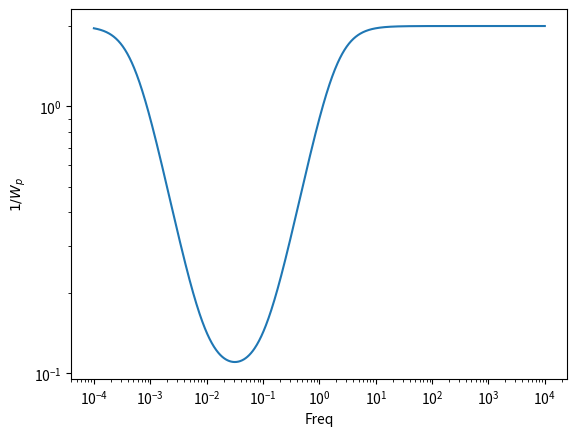

Source code (Python):
'''
Created on Jun 6, 2013

[redacted]
'''

from __future__ import print_function
import numpy as np
import matplotlib.pyplot as plt


def omega_p(s, k, M):
    return ((1000*s/k+1/M)*(s/(M*k)+1))/((10*s/k+1)*(100*s/k+1))

# Plotting M = 2 and w_B = 1
ws = np.logspace(-4, 4, 1000)
ks = [0.1, 0.5, 1.0, 10.0, 100.0, 1000.0, 2000.0, 10000.0]

omegas = []

for w in ws:
    s = 1j*w
    omegas.append(1/np.abs(omega_p(s, 1.0, 2.0)))

plt.loglog(ws, omegas)
plt.xlabel("Freq")
plt.ylabel("$1/W_p$")
plt.show()


for k in ks:
    print("For k = ", k, ", Wp(z) = ", omega_p(1.0, k, 2.0))
